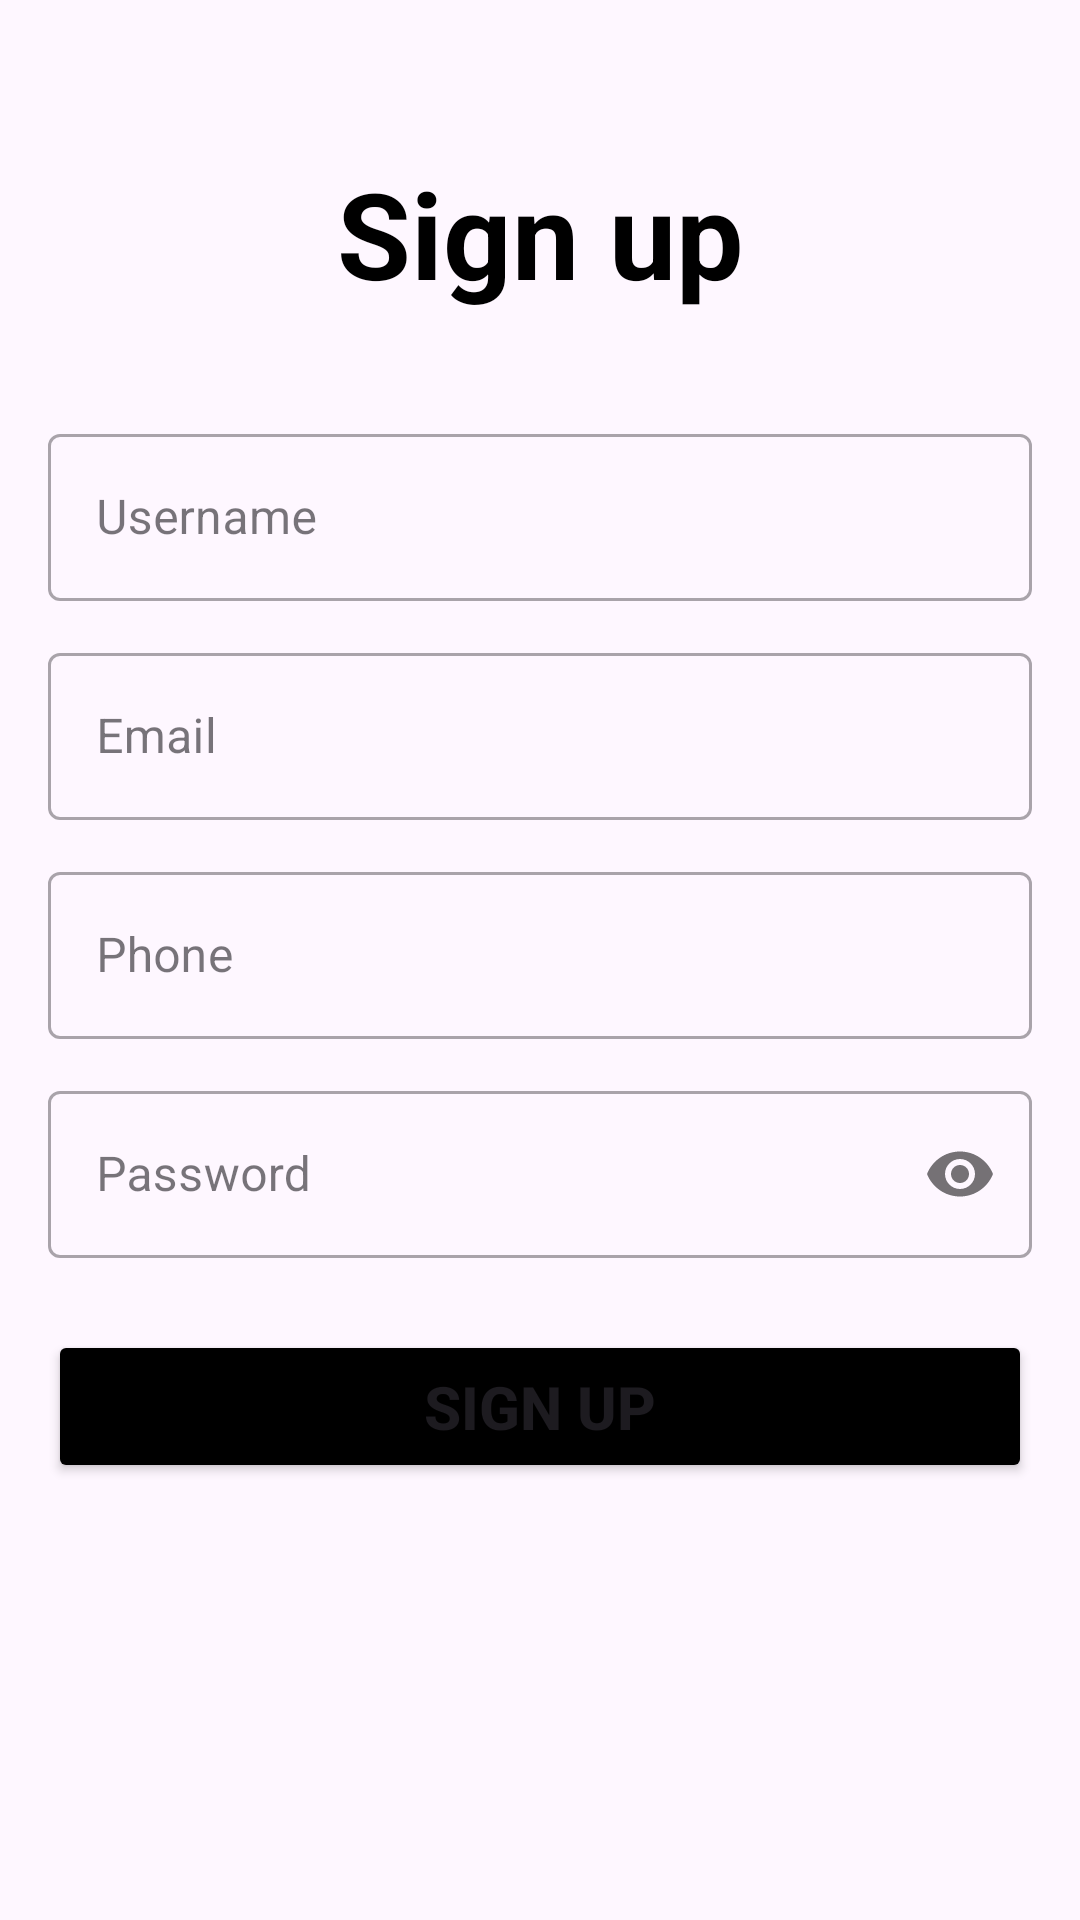

The Android layout XML behind this screen, and the referenced resources:
<!-- AndroidManifest.xml: application theme Theme.KombaSokoGarden -->
<!-- res/layout/activity_signup.xml -->
<?xml version="1.0" encoding="utf-8"?>
<LinearLayout xmlns:android="http://schemas.android.com/apk/res/android"
    xmlns:app="http://schemas.android.com/apk/res-auto"
    xmlns:tools="http://schemas.android.com/tools"
    android:id="@+id/main"
    android:orientation="vertical"
    android:layout_width="match_parent"
    android:layout_height="match_parent"
    android:padding="16dp"
    tools:context=".Signup">

    <TextView
        android:layout_width="match_parent"
        android:layout_height="wrap_content"
        android:text="Sign up"
        android:textAlignment="center"
        android:textSize="40sp"
        android:layout_marginTop="35dp"
        android:layout_marginBottom="35dp"
        android:textColor="@color/black"
        android:textStyle="bold"/>

    <com.google.android.material.textfield.TextInputLayout
        android:layout_width="match_parent"
        android:layout_height="wrap_content"
        android:layout_marginBottom="12dp"
        style="@style/Widget.MaterialComponents.TextInputLayout.OutlinedBox">
        <com.google.android.material.textfield.TextInputEditText
            android:id="@+id/username"
            android:layout_width="match_parent"
            android:layout_height="wrap_content"
            android:hint="Username"
            android:inputType="textPersonName" />
    </com.google.android.material.textfield.TextInputLayout>

    <com.google.android.material.textfield.TextInputLayout
        android:layout_width="match_parent"
        android:layout_height="wrap_content"
        android:layout_marginBottom="12dp"
        style="@style/Widget.MaterialComponents.TextInputLayout.OutlinedBox">
        <com.google.android.material.textfield.TextInputEditText
            android:id="@+id/email"
            android:layout_width="match_parent"
            android:layout_height="wrap_content"
            android:hint="Email"
            android:inputType="textEmailAddress" />
    </com.google.android.material.textfield.TextInputLayout>

    <com.google.android.material.textfield.TextInputLayout
        android:layout_width="match_parent"
        android:layout_height="wrap_content"
        android:layout_marginBottom="12dp"
        style="@style/Widget.MaterialComponents.TextInputLayout.OutlinedBox">
        <com.google.android.material.textfield.TextInputEditText
            android:id="@+id/phone"
            android:layout_width="match_parent"
            android:layout_height="wrap_content"
            android:hint="Phone"
            android:inputType="phone" />
    </com.google.android.material.textfield.TextInputLayout>

    <com.google.android.material.textfield.TextInputLayout
        android:layout_width="match_parent"
        android:layout_height="wrap_content"
        android:layout_marginBottom="24dp"
        app:passwordToggleEnabled="true"
        style="@style/Widget.MaterialComponents.TextInputLayout.OutlinedBox">
        <com.google.android.material.textfield.TextInputEditText
            android:id="@+id/password"
            android:layout_width="match_parent"
            android:layout_height="wrap_content"
            android:hint="Password"
            android:inputType="textPassword" />
    </com.google.android.material.textfield.TextInputLayout>

    <Button
        android:id="@+id/signup_btn"
        android:layout_width="match_parent"
        android:layout_height="wrap_content"
        android:text="Sign Up"
        android:padding="12dp"
        android:textStyle="bold"
        android:textSize="20sp"
        android:layout_marginBottom="12dp"
        android:backgroundTint="@color/black"/>

</LinearLayout>
<!-- resources referenced by this layout -->
<resources>
  <style name="Theme.KombaSokoGarden" parent="Base.Theme.KombaSokoGarden" />
  <style name="Base.Theme.KombaSokoGarden" parent="Theme.Material3.DayNight.NoActionBar">
          
          
      </style>
  <!-- not gathered from this repository: default colours our renderer supplied (Android Studio template values) -->
  <color name="black">#FF000000</color>
</resources>
